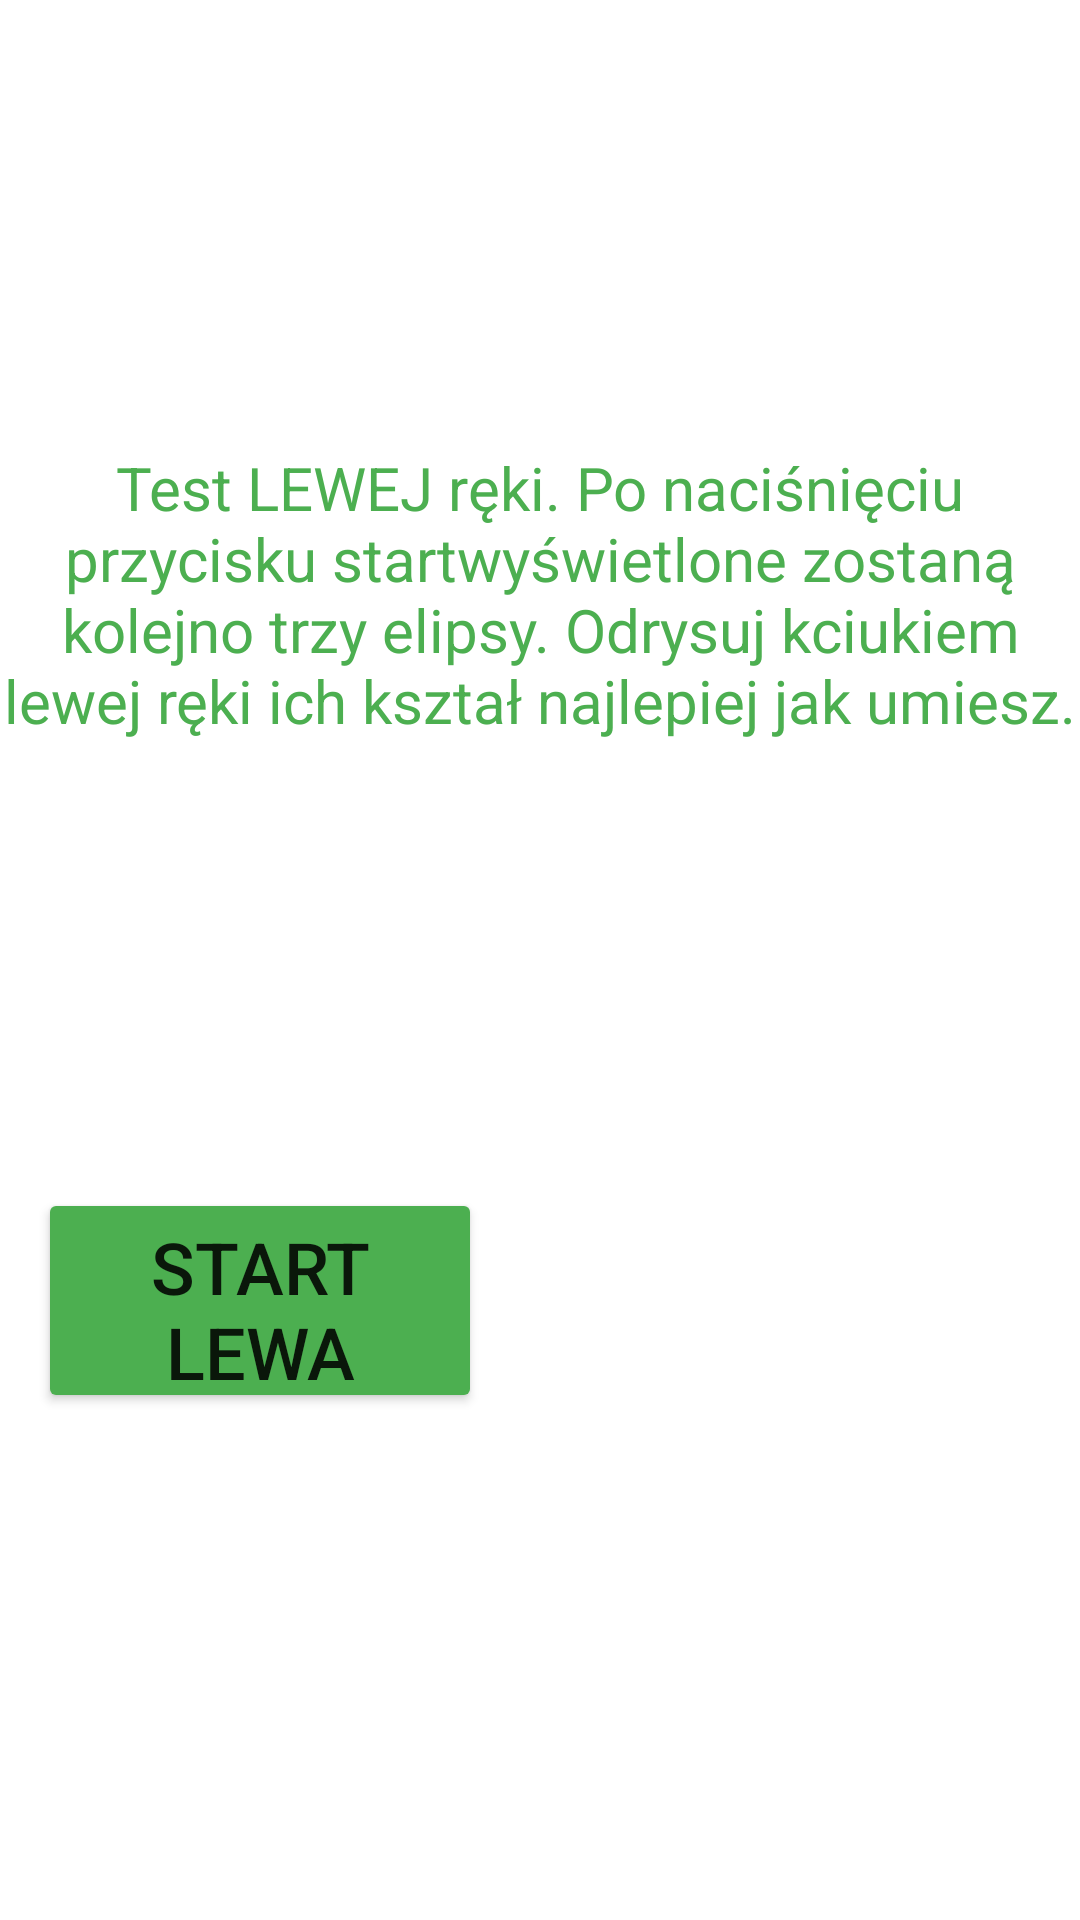

Layout XML and referenced resources for this Android screen:
<!-- AndroidManifest.xml: application theme Theme.WristApp -->
<!-- res/layout/fragment_start_left.xml -->
<?xml version="1.0" encoding="utf-8"?>
<androidx.constraintlayout.widget.ConstraintLayout xmlns:android="http://schemas.android.com/apk/res/android"
    xmlns:app="http://schemas.android.com/apk/res-auto"
    xmlns:tools="http://schemas.android.com/tools"
    android:id="@+id/activity_main"
    android:layout_width="match_parent"
    android:layout_height="match_parent">

    <androidx.constraintlayout.widget.ConstraintLayout
        android:id="@+id/start_layout"
        android:layout_width="match_parent"
        android:layout_height="match_parent"
        app:layout_constraintBottom_toBottomOf="parent"
        app:layout_constraintEnd_toEndOf="parent"
        app:layout_constraintStart_toStartOf="parent"
        app:layout_constraintTop_toTopOf="parent">

        <TextView
            android:id="@+id/welcomeText2"
            android:layout_width="0dp"
            android:layout_height="wrap_content"
            android:text="@string/left_hand_info"
            android:textAlignment="center"
            android:textColor="#4CAF50"
            android:textSize="20sp"
            app:layout_constraintBottom_toTopOf="@+id/start_tracking_button2"
            app:layout_constraintEnd_toEndOf="parent"
            app:layout_constraintStart_toStartOf="parent"
            app:layout_constraintTop_toTopOf="parent" />

        <Button
            android:id="@+id/start_tracking_button2"
            android:layout_width="148dp"
            android:layout_height="75dp"
            android:backgroundTint="#4CAF50"
            android:gravity="center|center_vertical"
            android:text="START LEWA"
            android:textSize="24sp"
            app:layout_constraintBottom_toBottomOf="parent"
            app:layout_constraintEnd_toEndOf="parent"
            app:layout_constraintHorizontal_bias="0.06"
            app:layout_constraintStart_toStartOf="parent"
            app:layout_constraintTop_toTopOf="parent"
            app:layout_constraintVertical_bias="0.701"
            app:rippleColor="#3E50B3" />
    </androidx.constraintlayout.widget.ConstraintLayout>

</androidx.constraintlayout.widget.ConstraintLayout>
<!-- resources referenced by this layout -->
<resources>
  <string name="left_hand_info">Test LEWEJ ręki. Po naciśnięciu przycisku "start" wyświetlone zostaną kolejno trzy elipsy.
          Odrysuj kciukiem lewej ręki ich kształ najlepiej jak umiesz.</string>
  <style name="Theme.WristApp" parent="Theme.MaterialComponents.DayNight.DarkActionBar">
          
          <item name="colorPrimary">@color/purple_500</item>
          <item name="colorPrimaryVariant">@color/purple_700</item>
          <item name="colorOnPrimary">@color/white</item>
          
          <item name="colorSecondary">@color/teal_200</item>
          <item name="colorSecondaryVariant">@color/teal_700</item>
          <item name="colorOnSecondary">@color/black</item>
          
          <item name="android:statusBarColor" tools:targetApi="l">?attr/colorPrimaryVariant</item>
          
      </style>
  <!-- not gathered from this repository: default colours our renderer supplied (Android Studio template values) -->
  <color name="purple_500">#FF6200EE</color>
  <color name="purple_700">#FF3700B3</color>
  <color name="teal_200">#FF03DAC5</color>
  <color name="teal_700">#FF018786</color>
  <color name="black">#FF000000</color>
  <color name="white">#FFFFFFFF</color>
</resources>
